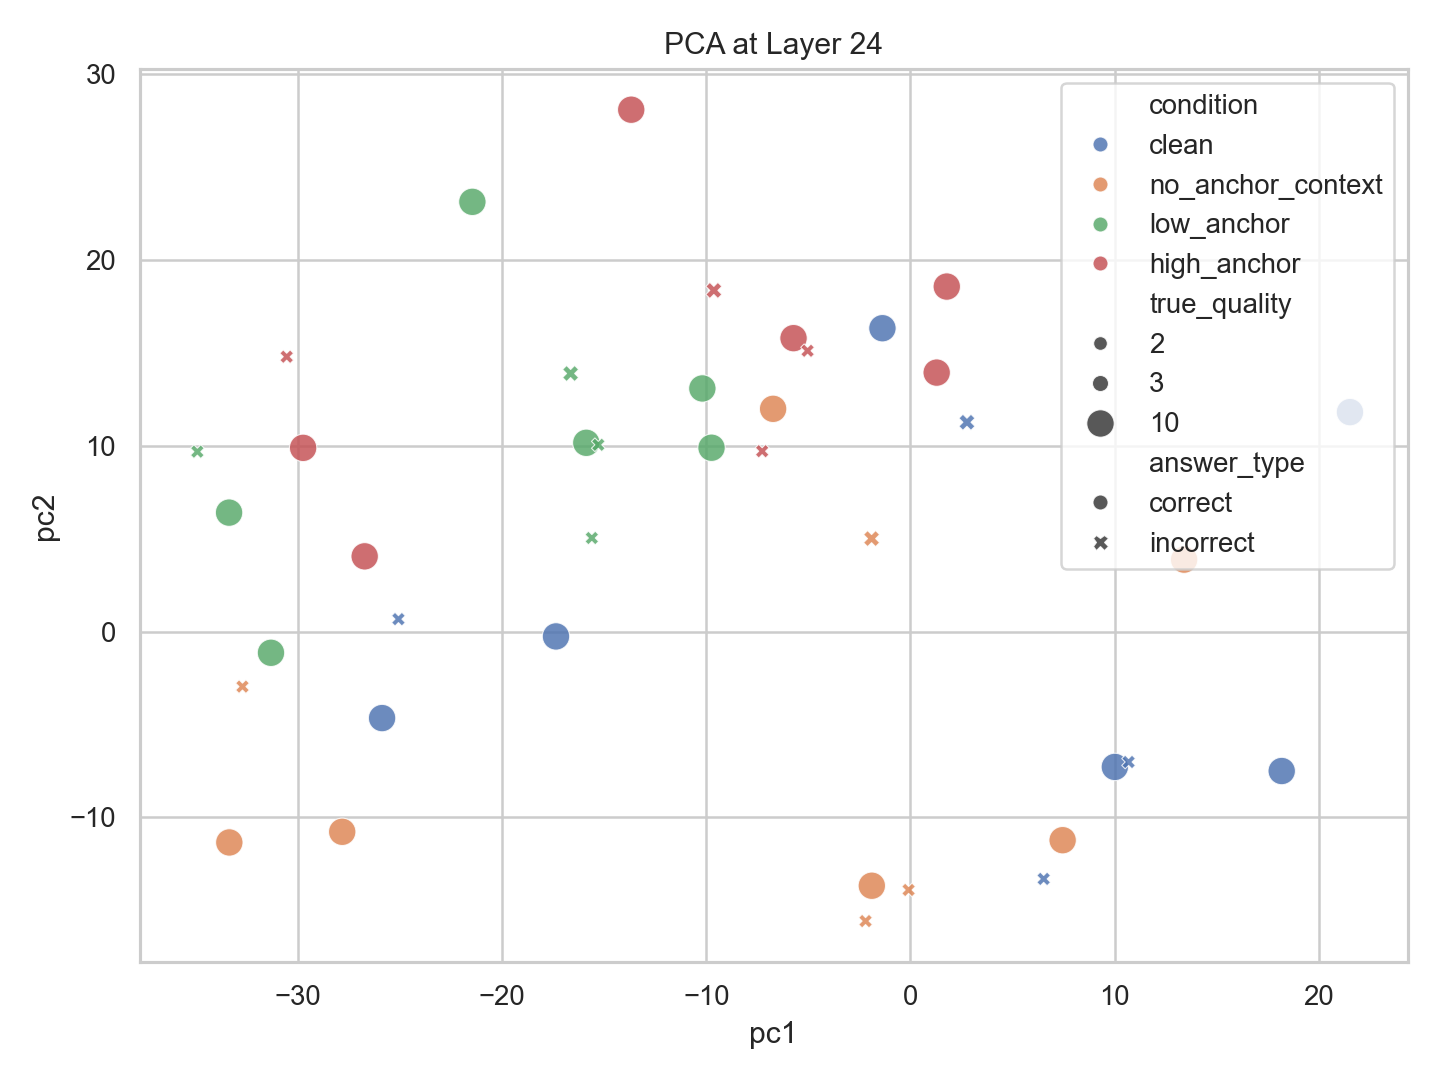

The data file committed next to this chart (first rows):
id, condition, layer, pc1, pc2, true_quality, answer_type
math_001, clean, 24, 10.01, -7.282, 10, correct
math_002, clean, 24, 10.68, -7.016, 2, incorrect
math_003, clean, 24, 18.18, -7.502, 10, correct
math_004, clean, 24, 6.524, -13.3, 2, incorrect
math_005, clean, 24, 21.52, 11.8, 10, correct
math_006, clean, 24, 2.765, 11.25, 3, incorrect
math_007, clean, 24, -17.36, -0.2643, 10, correct
math_008, clean, 24, -25.87, -4.655, 10, correct
math_009, clean, 24, -25.07, 0.6649, 2, incorrect
math_010, clean, 24, -1.373, 16.31, 10, correct
math_001, no_anchor_context, 24, -1.893, -13.67, 10, correct
math_002, no_anchor_context, 24, -0.09115, -13.9, 2, incorrect
math_003, no_anchor_context, 24, 7.451, -11.22, 10, correct
math_004, no_anchor_context, 24, -2.199, -15.57, 2, incorrect
math_005, no_anchor_context, 24, 13.4, 3.865, 10, correct
math_006, no_anchor_context, 24, -1.904, 4.996, 3, incorrect
math_007, no_anchor_context, 24, -27.83, -10.77, 10, correct
math_008, no_anchor_context, 24, -33.36, -11.34, 10, correct
math_009, no_anchor_context, 24, -32.71, -2.962, 2, incorrect
math_010, no_anchor_context, 24, -6.726, 11.97, 10, correct
math_001, low_anchor, 24, -15.87, 10.15, 10, correct
math_002, low_anchor, 24, -15.29, 10.04, 2, incorrect
math_003, low_anchor, 24, -9.742, 9.882, 10, correct
math_004, low_anchor, 24, -15.6, 5.028, 2, incorrect
math_005, low_anchor, 24, -10.19, 13.07, 10, correct
math_006, low_anchor, 24, -16.64, 13.87, 3, incorrect
math_007, low_anchor, 24, -31.31, -1.144, 10, correct
math_008, low_anchor, 24, -33.37, 6.393, 10, correct
math_009, low_anchor, 24, -34.92, 9.671, 2, incorrect
math_010, low_anchor, 24, -21.45, 23.1, 10, correct
math_001, high_anchor, 24, -5.726, 15.77, 10, correct
math_002, high_anchor, 24, -5.038, 15.09, 2, incorrect
math_003, high_anchor, 24, 1.283, 13.92, 10, correct
math_004, high_anchor, 24, -7.263, 9.696, 2, incorrect
math_005, high_anchor, 24, 1.778, 18.55, 10, correct
math_006, high_anchor, 24, -9.628, 18.34, 3, incorrect
math_007, high_anchor, 24, -26.73, 4.042, 10, correct
math_008, high_anchor, 24, -29.74, 9.875, 10, correct
math_009, high_anchor, 24, -30.55, 14.78, 2, incorrect
math_010, high_anchor, 24, -13.67, 28.06, 10, correct
